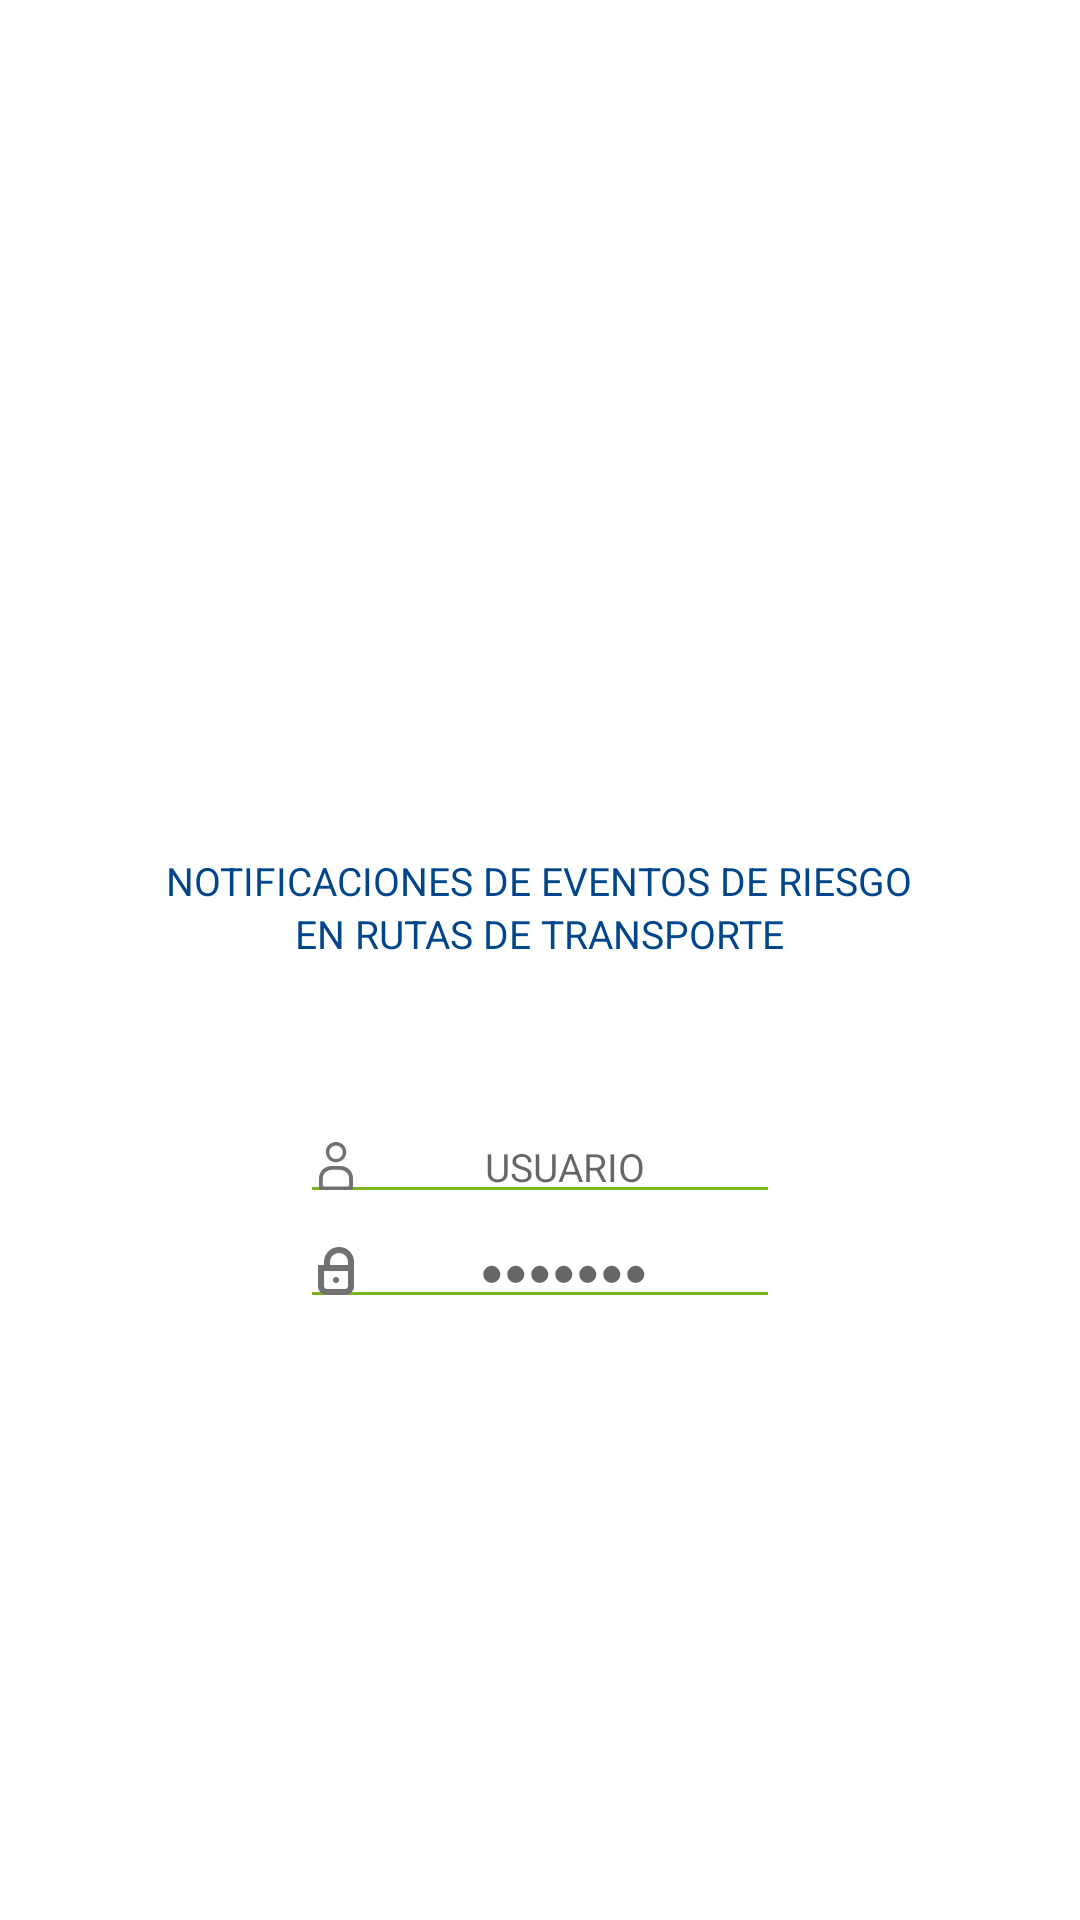

Layout XML and referenced resources for this Android screen:
<!-- AndroidManifest.xml: activity theme AppTheme -->
<!-- res/layout/activity_login.xml -->
<?xml version="1.0" encoding="utf-8"?>
<FrameLayout xmlns:android="http://schemas.android.com/apk/res/android"
    xmlns:tools="http://schemas.android.com/tools" android:layout_width="match_parent"
    android:layout_height="match_parent"
    android:orientation="vertical"
    tools:context=".LoginActivity"
    android:background="@color/blanco">

    <ImageView
        android:layout_width="match_parent"
        android:layout_height="match_parent"
        android:id="@+id/imgBackgroundLogin"
        android:scaleType="centerCrop" />

    <LinearLayout
        android:orientation="vertical"
        android:layout_width="match_parent"
        android:layout_height="match_parent">

        <FrameLayout
            android:layout_width="match_parent"
            android:layout_height="match_parent"
            android:layout_gravity="right"
            android:layout_weight="0.5">

            <LinearLayout
                android:orientation="vertical"
                android:layout_width="wrap_content"
                android:layout_height="wrap_content"
                android:layout_gravity="center_horizontal|bottom">

                <ImageView
                    android:layout_width="match_parent"
                    android:layout_height="wrap_content"
                    android:id="@+id/imgLogoServosa"
                    android:layout_gravity="center_horizontal|bottom"
                    android:scaleType="fitCenter" />

                <TextView
                    android:layout_width="wrap_content"
                    android:layout_height="wrap_content"
                    android:textAppearance="?android:attr/textAppearanceMedium"
                    android:text="@string/act_login_title_1"
                    android:id="@+id/textView"
                    android:layout_gravity="center_horizontal"
                    android:textSize="13dp"
                    android:textColor="@color/azul" />

                <TextView
                    android:layout_width="wrap_content"
                    android:layout_height="wrap_content"
                    android:textAppearance="?android:attr/textAppearanceMedium"
                    android:text="@string/act_login_title_2"
                    android:id="@+id/textView2"
                    android:layout_gravity="center_horizontal"
                    android:textColor="@color/azul"
                    android:textSize="13dp" />
            </LinearLayout>

        </FrameLayout>

        <FrameLayout
            android:layout_width="match_parent"
            android:layout_height="match_parent"
            android:layout_weight="0.5">

            <LinearLayout
                android:orientation="vertical"
                android:layout_width="match_parent"
                android:layout_height="wrap_content"
                android:layout_gravity="center_horizontal|top"
                android:layout_marginLeft="100dp"
                android:layout_marginRight="100dp"
                android:layout_marginTop="50dp">

                <EditText
                    android:layout_width="match_parent"
                    android:layout_height="wrap_content"
                    android:inputType="textEmailAddress"
                    android:ems="10"
                    android:id="@+id/txtUserName"
                    android:hint="@string/act_login_hint_input_username"
                    android:gravity="center"
                    android:textSize="13dp"
                    android:drawableLeft="@drawable/icono_usuario"/>

                <EditText
                    android:layout_width="match_parent"
                    android:layout_height="wrap_content"
                    android:inputType="textPassword"
                    android:ems="10"
                    android:id="@+id/txtPassword"
                    android:gravity="center"
                    android:hint="@string/act_login_hint_input_password"
                    android:textSize="13dp"
                    android:drawableLeft="@drawable/icono_candado"/>
            </LinearLayout>
        </FrameLayout>
    </LinearLayout>

</FrameLayout>
<!-- resources referenced by this layout -->
<resources>
  <color name="azul">#01468a</color>
  <color name="blanco">#FFFFFF</color>
  <!-- drawable icono_candado: png bitmap (drawable-hdpi, 1323 bytes) -->
  <!-- drawable icono_usuario: png bitmap (drawable-hdpi, 1408 bytes) -->
  <string name="act_login_hint_input_password">●●●●●●●</string>
  <string name="act_login_hint_input_username">USUARIO</string>
  <string name="act_login_title_1">NOTIFICACIONES DE EVENTOS DE RIESGO</string>
  <string name="act_login_title_2">EN RUTAS DE TRANSPORTE</string>
  <style name="AppTheme" parent="Theme.AppCompat.Light.DarkActionBar">
          <item name="windowNoTitle">true</item>
          <item name="windowActionBar">false</item>
  
          
          <item name="colorPrimary">@color/azul_b</item>
          <item name="colorPrimaryDark">@color/azul_c</item>
          <item name="colorAccent">@color/colorAccent</item>
          <item name="colorControlNormal">@color/colorAccent</item>
          <item name="colorControlActivated">@color/colorAccent</item>
          <item name="colorControlHighlight">@color/colorAccent</item>
          <item name="android:textColorPrimary">@color/colorPrimaryDark</item>
      </style>
  <color name="azul_b">#183972</color>
  <color name="azul_c">#052346</color>
  <color name="colorAccent">#7ab41e</color>
  <color name="colorPrimaryDark">#414141</color>
</resources>
